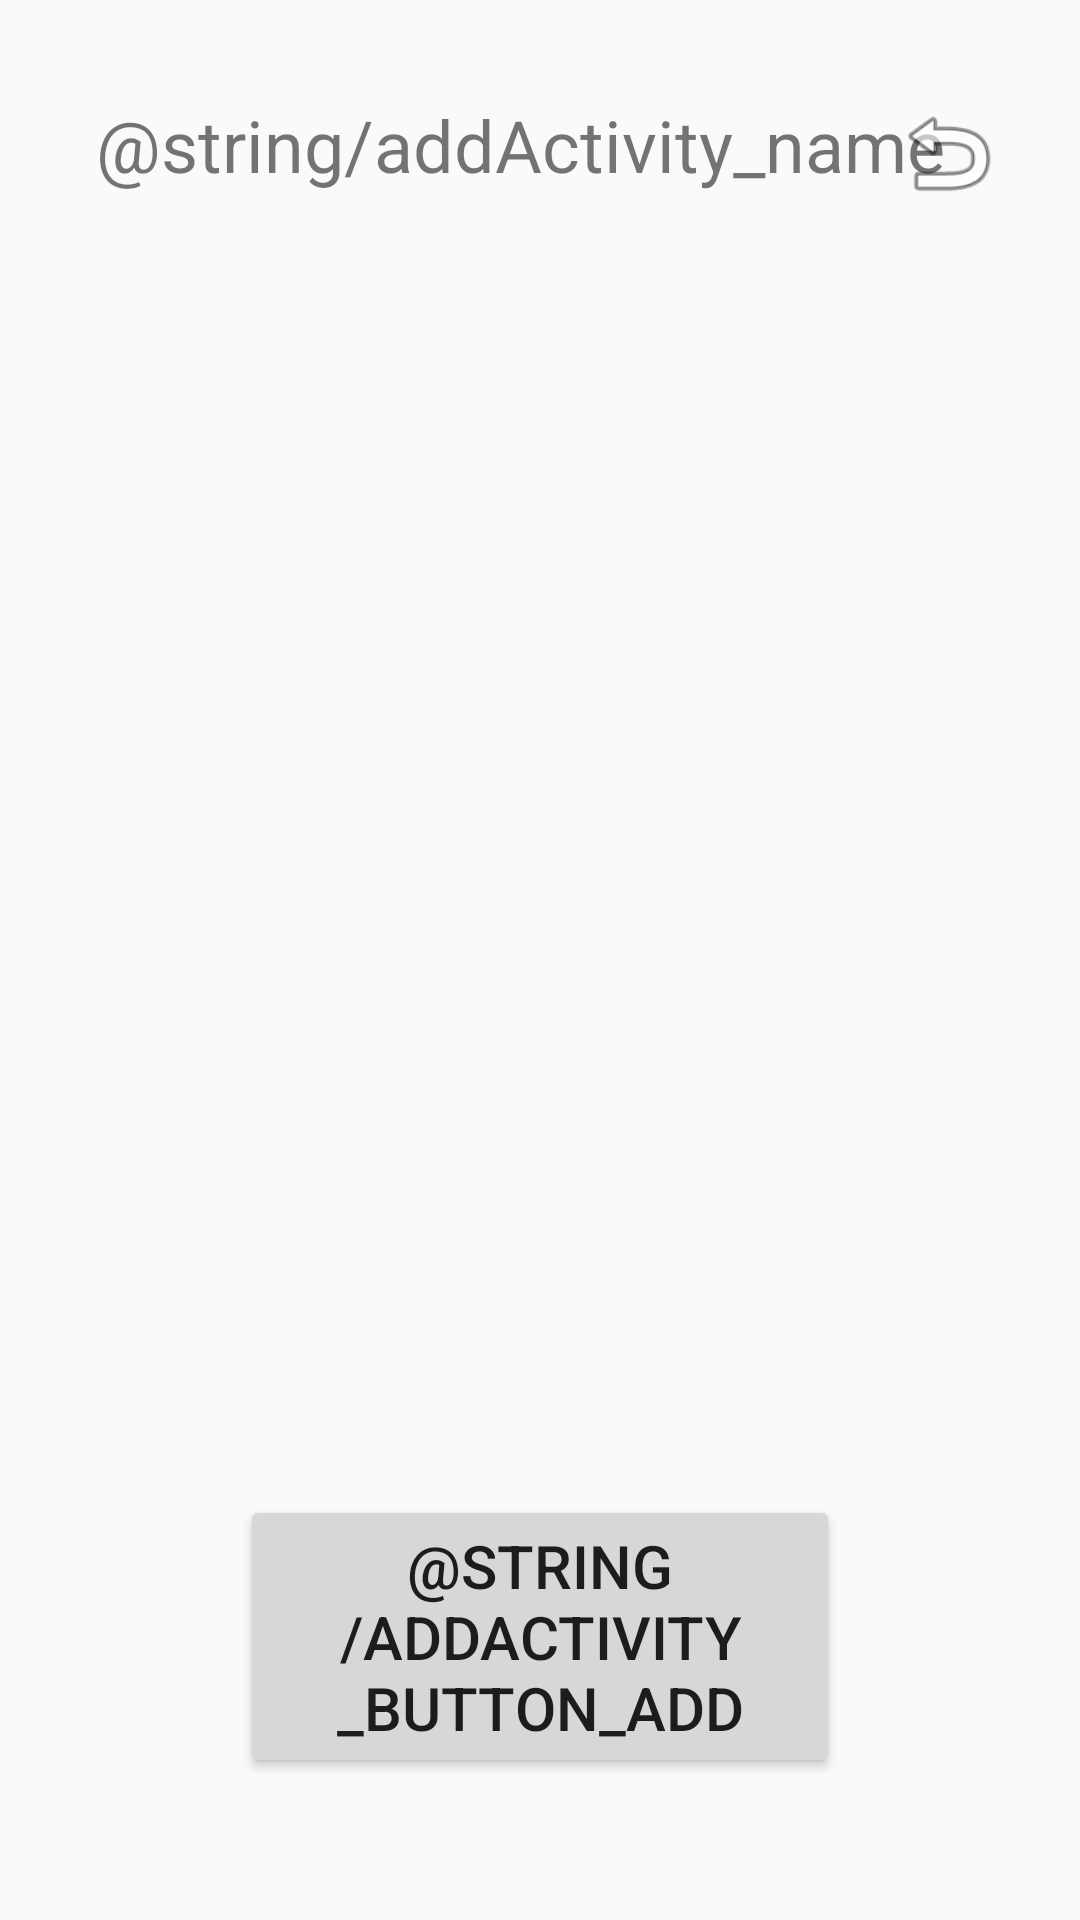

Android layout source for this screen:
<!-- AndroidManifest.xml: application theme AppTheme -->
<!-- res/layout/activity_add_my.xml -->
<?xml version="1.0" encoding="utf-8"?>
<androidx.constraintlayout.widget.ConstraintLayout xmlns:android="http://schemas.android.com/apk/res/android"
    xmlns:app="http://schemas.android.com/apk/res-auto"
    xmlns:tools="http://schemas.android.com/tools"
    android:layout_width="match_parent"
    android:layout_height="match_parent"
    tools:context=".AddMyActivity">

    <TextView
        android:id="@+id/addActivity_name"
        android:layout_width="wrap_content"
        android:layout_height="wrap_content"
        android:layout_marginStart="32dp"
        android:layout_marginTop="32dp"
        android:textSize="24sp"
        android:text="@string/addActivity_name"
        app:layout_constraintStart_toStartOf="parent"
        app:layout_constraintTop_toTopOf="parent" />

    <ImageView
        android:id="@+id/addActivity_back"
        android:layout_width="40dp"
        android:layout_height="38dp"
        android:layout_marginTop="32dp"
        android:layout_marginEnd="24dp"
        app:layout_constraintEnd_toEndOf="parent"
        app:layout_constraintTop_toTopOf="parent"
        app:srcCompat="@android:drawable/ic_menu_revert" />

    <Button
        android:id="@+id/addActivity_add"
        android:layout_width="200dp"
        android:layout_height="wrap_content"
        android:text="@string/addActivity_button_add"
        android:textSize="20sp"
        app:layout_constraintBottom_toBottomOf="parent"
        app:layout_constraintEnd_toEndOf="parent"
        app:layout_constraintStart_toStartOf="parent"
        app:layout_constraintTop_toTopOf="parent"
        app:layout_constraintVertical_bias="0.913" />

</androidx.constraintlayout.widget.ConstraintLayout>
<!-- resources referenced by this layout -->
<resources>
  <style name="AppTheme" parent="Theme.AppCompat.Light.DarkActionBar">
          
          <item name="colorPrimary">@color/colorPrimary</item>
          <item name="colorPrimaryDark">@color/colorPrimaryDark</item>
          <item name="colorAccent">@color/colorAccent</item>
          <item name="windowNoTitle">true</item>
          <item name="android:windowFullscreen">true</item>
      </style>
  <color name="colorPrimary">#008577</color>
  <color name="colorPrimaryDark">#00574B</color>
  <color name="colorAccent">#D81B60</color>
</resources>
